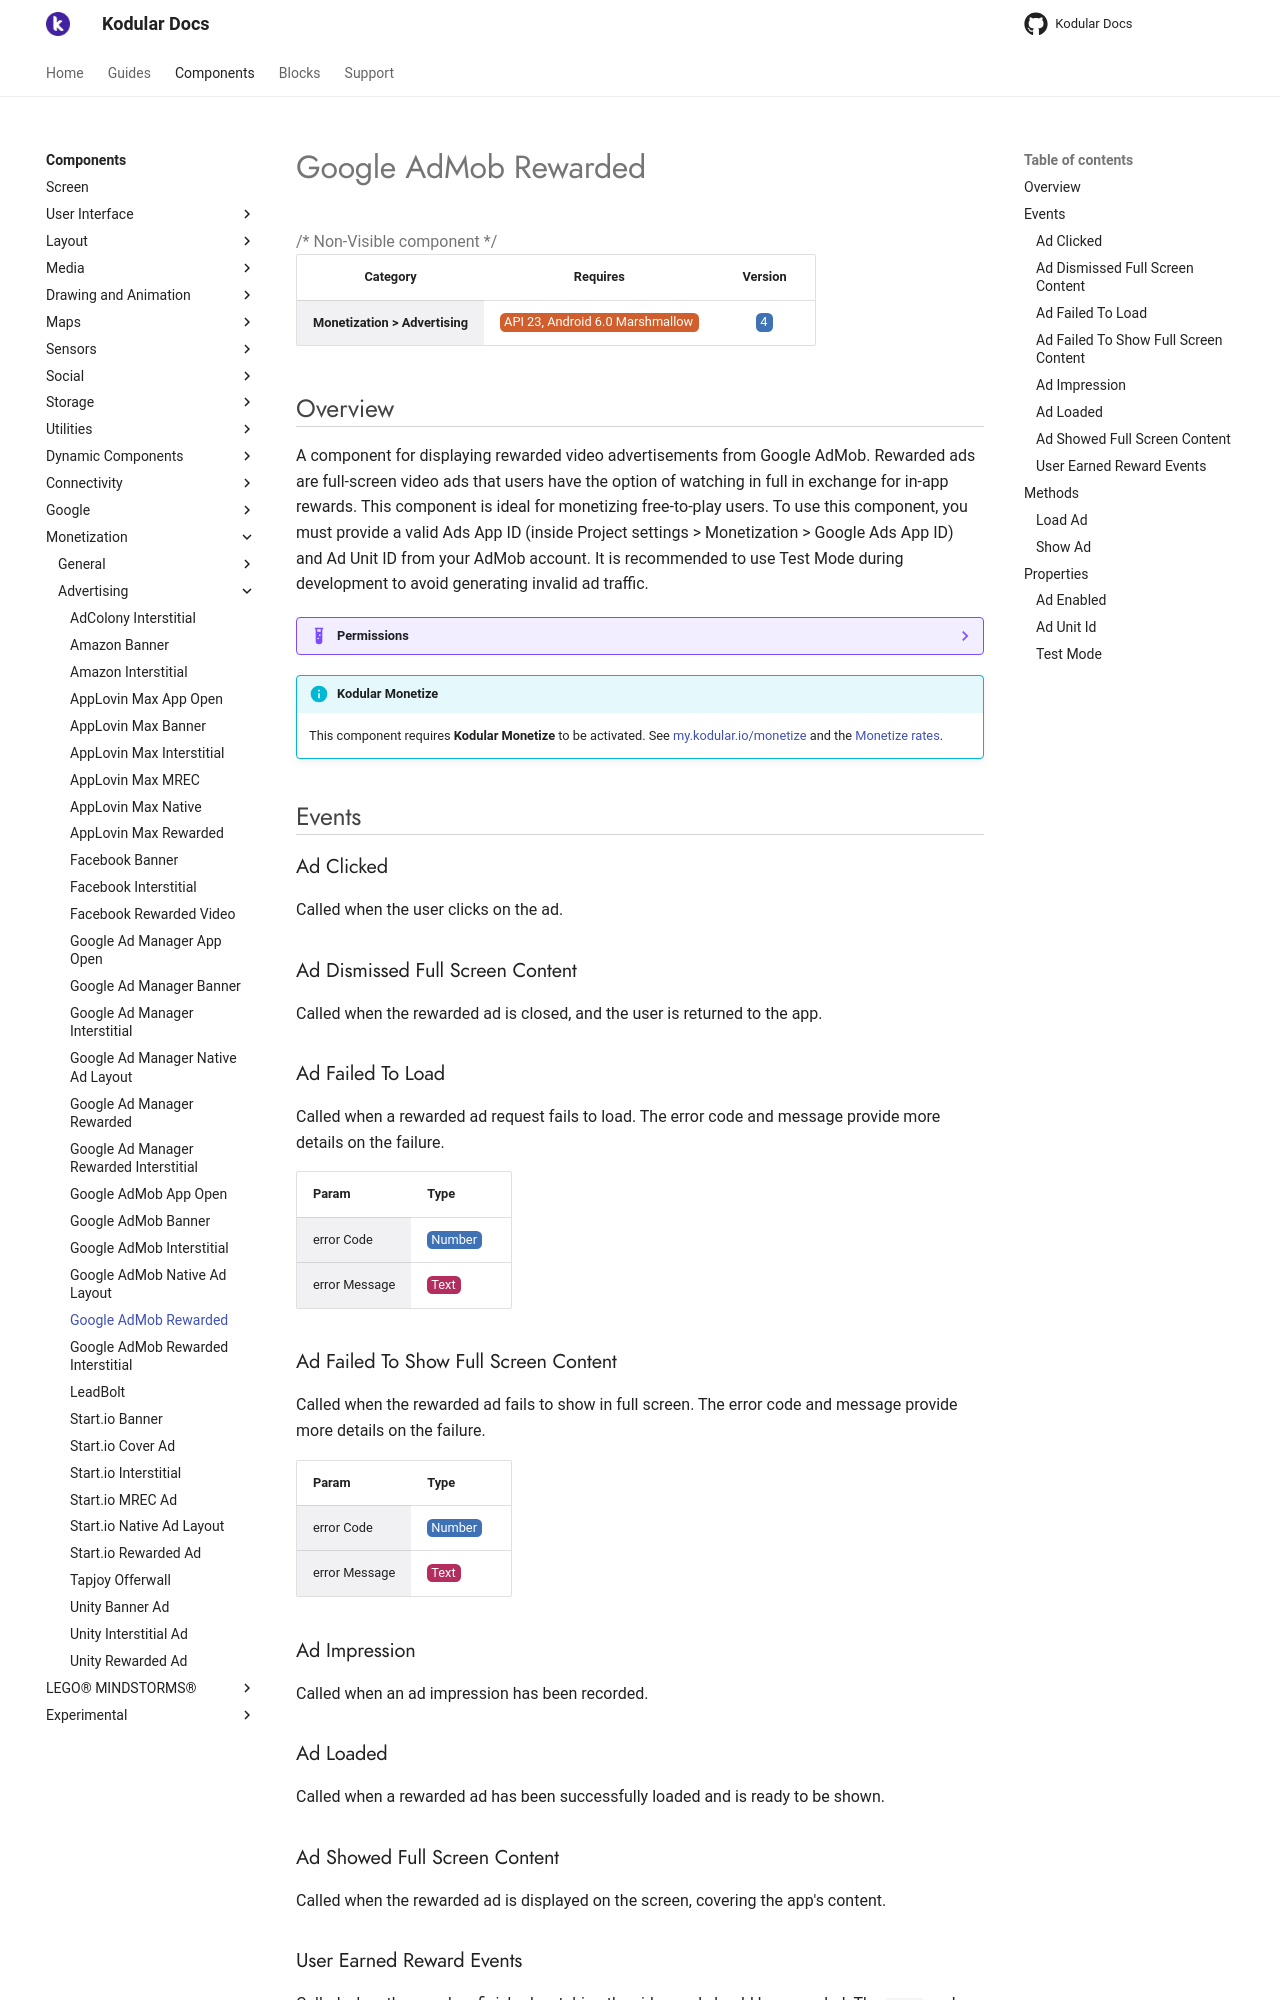

repository: Kodular/Documentation · page: components/monetization/advertising/google-admob-rewarded/index.html · generator: jekyll

# Google AdMob Rewarded

{>> Non-Visible component<<}

| Category | Requires | Version |
|:--------:|:-------:|:--------:|
|**Monetization > Advertising**|<span class="chip chip-any">API 23, Android 6.0 Marshmallow</span>|<span class="chip chip-number">4</span>|

## Overview

A component for displaying rewarded video advertisements from Google AdMob. Rewarded ads are full-screen video ads that users have the option of watching in full in exchange for in-app rewards. This component is ideal for monetizing free-to-play users. To use this component, you must provide a valid Ads App ID (inside Project settings &gt; Monetization &gt; Google Ads App ID) and Ad Unit ID from your AdMob account. It is recommended to use Test Mode during development to avoid generating invalid ad traffic.

??? example "Permissions"
    * [com.google.android.gms.permission.AD_ID](https://developer.android.com/reference/android/Manifest.permission.html#com.google.android.gms.permission.AD_ID)
    * [android.permission.INTERNET](https://developer.android.com/reference/android/Manifest.permission.html#INTERNET)
    * [android.permission.ACCESS_NETWORK_STATE](https://developer.android.com/reference/android/Manifest.permission.html#ACCESS_NETWORK_STATE)
    * [android.permission.ACCESS_ADSERVICES_AD_ID](https://developer.android.com/reference/android/Manifest.permission.html#ACCESS_ADSERVICES_AD_ID)
    * [android.permission.ACCESS_ADSERVICES_ATTRIBUTION](https://developer.android.com/reference/android/Manifest.permission.html#ACCESS_ADSERVICES_ATTRIBUTION)
    * [android.permission.ACCESS_ADSERVICES_TOPICS](https://developer.android.com/reference/android/Manifest.permission.html#ACCESS_ADSERVICES_TOPICS)

!!! info "Kodular Monetize"
    This component requires **Kodular Monetize** to be activated. See [my.kodular.io/monetize](https://my.kodular.io/monetize) and the [Monetize rates](https://kodul.ar/monetize-rates).

## Events

### Ad Clicked

Called when the user clicks on the ad.

<div class="block" ai2-block="event" not-rendered="true" value="%7B%22componentName%22:%20%22Google%20AdMob%20Rewarded%22,%20%22name%22:%20%22Ad%20Clicked%22,%20%22param%22:%20%5B%5D%7D"></div>

### Ad Dismissed Full Screen Content

Called when the rewarded ad is closed, and the user is returned to the app.

<div class="block" ai2-block="event" not-rendered="true" value="%7B%22componentName%22:%20%22Google%20AdMob%20Rewarded%22,%20%22name%22:%20%22Ad%20Dismissed%20Full%20Screen%20Content%22,%20%22param%22:%20%5B%5D%7D"></div>

### Ad Failed To Load

Called when a rewarded ad request fails to load. The error code and message provide more details on the failure.

<div class="block" ai2-block="event" not-rendered="true" value="%7B%22componentName%22:%20%22Google%20AdMob%20Rewarded%22,%20%22name%22:%20%22Ad%20Failed%20To%20Load%22,%20%22param%22:%20%5B%22error%20Code%22,%20%22error%20Message%22%5D%7D"></div>

| Param | Type |
|--------|------|
|error Code|<span class="chip chip-number">Number</span>|
|error Message|<span class="chip chip-text">Text</span>|

### Ad Failed To Show Full Screen Content

Called when the rewarded ad fails to show in full screen. The error code and message provide more details on the failure.

<div class="block" ai2-block="event" not-rendered="true" value="%7B%22componentName%22:%20%22Google%20AdMob%20Rewarded%22,%20%22name%22:%20%22Ad%20Failed%20To%20Show%20Full%20Screen%20Content%22,%20%22param%22:%20%5B%22error%20Code%22,%20%22error%20Message%22%5D%7D"></div>

| Param | Type |
|--------|------|
|error Code|<span class="chip chip-number">Number</span>|
|error Message|<span class="chip chip-text">Text</span>|

### Ad Impression

Called when an ad impression has been recorded.

<div class="block" ai2-block="event" not-rendered="true" value="%7B%22componentName%22:%20%22Google%20AdMob%20Rewarded%22,%20%22name%22:%20%22Ad%20Impression%22,%20%22param%22:%20%5B%5D%7D"></div>

### Ad Loaded

Called when a rewarded ad has been successfully loaded and is ready to be shown.

<div class="block" ai2-block="event" not-rendered="true" value="%7B%22componentName%22:%20%22Google%20AdMob%20Rewarded%22,%20%22name%22:%20%22Ad%20Loaded%22,%20%22param%22:%20%5B%5D%7D"></div>

### Ad Showed Full Screen Content

Called when the rewarded ad is displayed on the screen, covering the app's content.

<div class="block" ai2-block="event" not-rendered="true" value="%7B%22componentName%22:%20%22Google%20AdMob%20Rewarded%22,%20%22name%22:%20%22Ad%20Showed%20Full%20Screen%20Content%22,%20%22param%22:%20%5B%5D%7D"></div>
